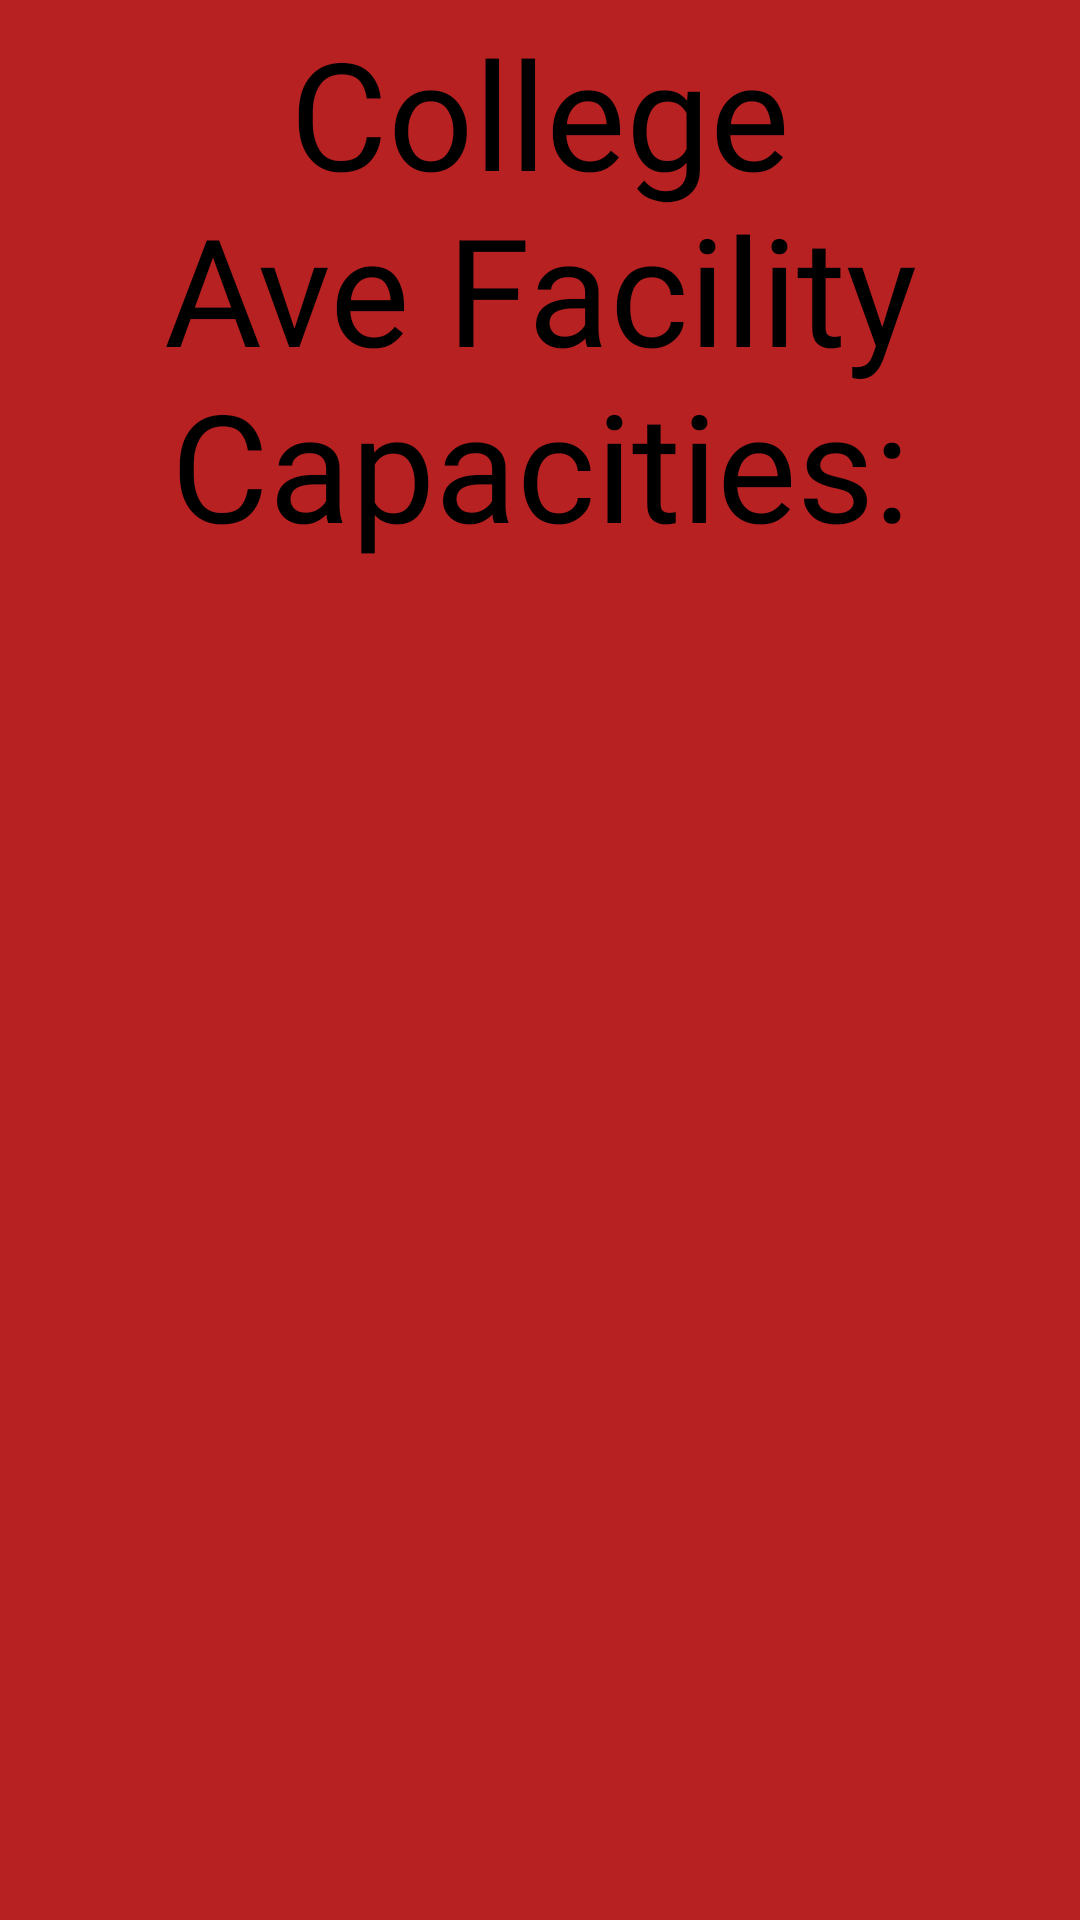

Produce the Android XML layout that renders to this screen, including the resource entries it uses.
<!-- AndroidManifest.xml: application theme Theme.Digid -->
<!-- res/layout/activity_college_ave_campus.xml -->
<?xml version="1.0" encoding="utf-8"?>
<RelativeLayout xmlns:android="http://schemas.android.com/apk/res/android"
    xmlns:app="http://schemas.android.com/apk/res-auto"
    xmlns:tools="http://schemas.android.com/tools"
    android:layout_width="match_parent"
    android:layout_height="match_parent"
    android:background="#B82121"
    tools:context=".collegeAveCampus">

    <FrameLayout
        android:id="@+id/idRefresh"
        android:layout_width="250dp"
        android:layout_height="wrap_content"
        android:layout_centerHorizontal="true"
        android:layout_marginTop="70dp"
        />

    <TextView
        android:id="@+id/CA"
        android:layout_width="match_parent"
        android:layout_height="wrap_content"
        android:layout_gravity="center"
        android:elevation="1dp"
        android:fontFamily="@font/allerdisplay"
        android:padding="4dp"
        android:text="College Ave Facility Capacities:"
        android:textAlignment="center"
        android:textAllCaps="false"
        android:textColor="@color/black"
        android:textSize="50sp" />


</RelativeLayout>
<!-- resources referenced by this layout -->
<resources>
  <style name="Theme.Digid" parent="Theme.MaterialComponents.DayNight.NoActionBar">
          
          <item name="colorPrimary">#B82121</item>
          <item name="colorPrimaryVariant">#B82121</item>
          <item name="colorOnPrimary">#B82121</item>
          
          <item name="colorSecondary">@color/teal_200</item>
          <item name="colorSecondaryVariant">@color/teal_700</item>
          <item name="colorOnSecondary">@color/black</item>
          
          <item name="android:statusBarColor" tools:targetApi="l">?attr/colorPrimaryVariant</item>
          
      </style>
  <!-- not gathered from this repository: default colours our renderer supplied (Android Studio template values) -->
  <color name="teal_200">#FF03DAC5</color>
  <color name="teal_700">#FF018786</color>
  <color name="black">#FF000000</color>
</resources>
